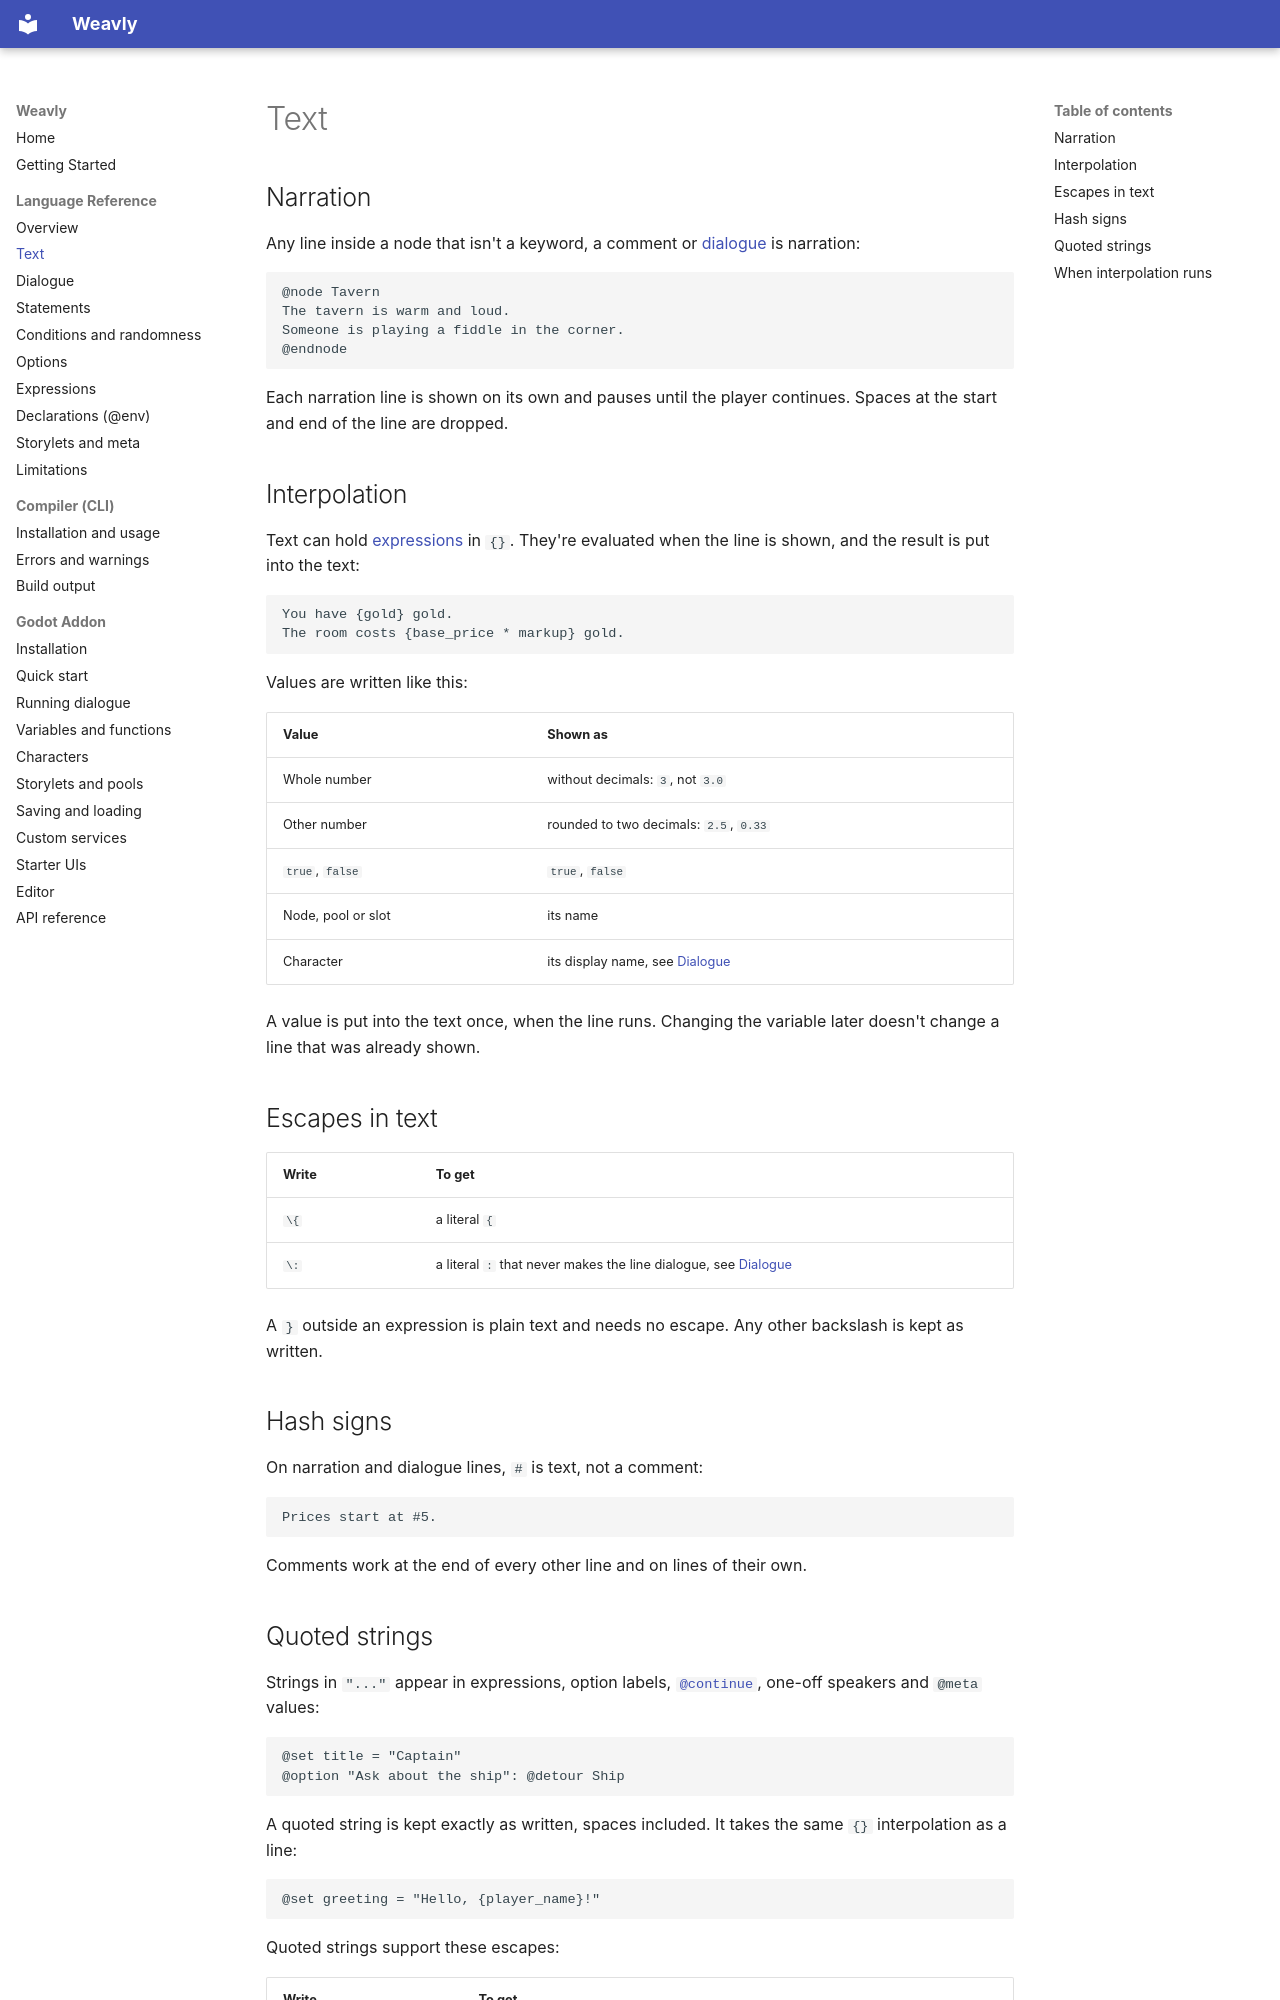

repository: weavly-lang/weavly-docs · page: language/text/index.html · generator: mkdocs

# Text

## Narration

Any line inside a node that isn't a keyword, a comment or [dialogue](dialogue.md) is narration:

```wvl
@node Tavern
The tavern is warm and loud.
Someone is playing a fiddle in the corner.
@endnode
```

Each narration line is shown on its own and pauses until the player continues. Spaces at the start and end of the line are dropped.

## Interpolation

Text can hold [expressions](expressions.md) in `{}`. They're evaluated when the line is shown, and the result is put into the text:

```wvl
You have {gold} gold.
The room costs {base_price * markup} gold.
```

Values are written like this:

| Value | Shown as |
|---|---|
| Whole number | without decimals: `3`, not `3.0` |
| Other number | rounded to two decimals: `2.5`, `0.33` |
| `true`, `false` | `true`, `false` |
| Node, pool or slot | its name |
| Character | its display name, see [Dialogue](dialogue.md#display-names) |

A value is put into the text once, when the line runs. Changing the variable later doesn't change a line that was already shown.

## Escapes in text

| Write | To get |
|---|---|
| `\{` | a literal `{` |
| `\:` | a literal `:` that never makes the line dialogue, see [Dialogue](dialogue.md#narration-with-a-colon) |

A `}` outside an expression is plain text and needs no escape. Any other backslash is kept as written.

## Hash signs

On narration and dialogue lines, `#` is text, not a comment:

```wvl
Prices start at #5.
```

Comments work at the end of every other line and on lines of their own.
